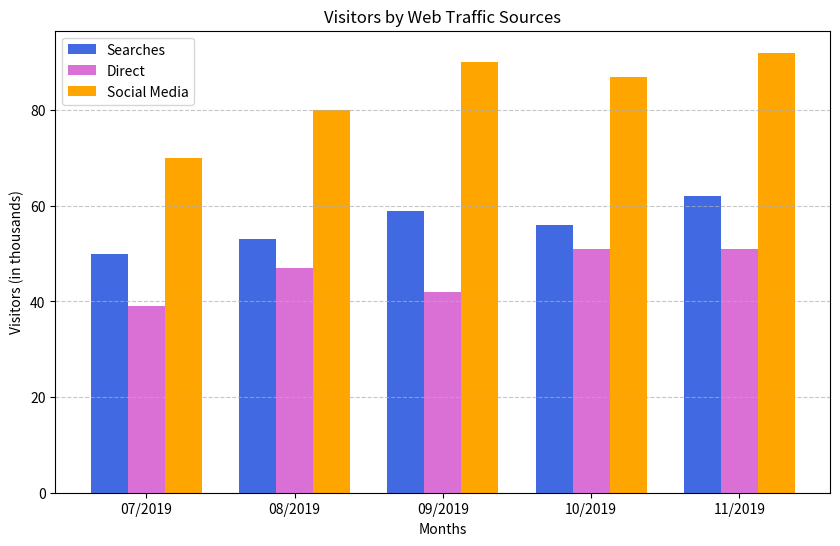

Python code for this plot:
import matplotlib.pyplot as plt
import numpy as np

# Data
months = ["07/2019", "08/2019", "09/2019", "10/2019", "11/2019"]
searches = [50, 53, 59, 56, 62]
direct = [39, 47, 42, 51, 51]
social_media = [70, 80, 90, 87, 92]

# Bar positions
x = np.arange(len(months))
width = 0.25

# Plotting
plt.figure(figsize=(10,6))
plt.bar(x - width, searches, width, label='Searches', color='royalblue')
plt.bar(x, direct, width, label='Direct', color='orchid')
plt.bar(x + width, social_media, width, label='Social Media', color='orange')

# Labels & Title
plt.ylabel("Visitors (in thousands)")
plt.xlabel("Months")
plt.title("Visitors by Web Traffic Sources")
plt.xticks(x, months)
plt.legend()
plt.grid(axis='y', linestyle='--', alpha=0.7)

# Show
plt.show()
